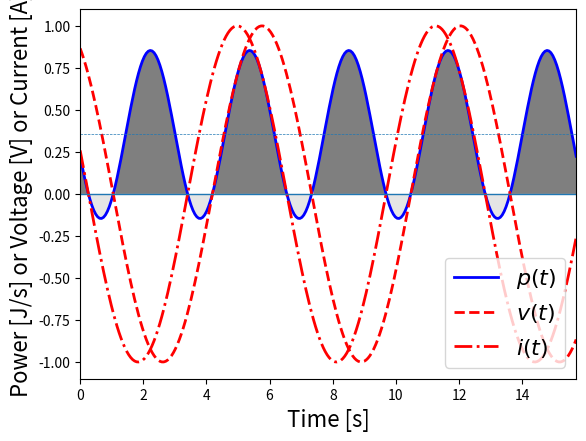

Write the Python code that produced this figure.
#!/usr/bin/env python
# -*- coding: utf-8 -*-

#以下の２行はファイルの保存で必要
import matplotlib
matplotlib.use("Agg")

import numpy as np
import matplotlib.pyplot as plt

#グラフを書くときのデータ作成
x=np.linspace(0, 5*np.pi, 256, endpoint=True)
phi=np.pi/6
v=np.cos(x+phi)
psi=np.pi/6+np.pi/4
i=np.cos(x+psi)
p=v*i

#プロット
plt.plot(x, p, color="blue", linewidth=2.0, linestyle="-", label=r"$p(t)$")
plt.plot(x, v, color="red", linewidth=2.0, linestyle="--", label=r"$v(t)$")
plt.plot(x, i, color="red", linewidth=2.0, linestyle="-.", label=r"$i(t)$")
plt.xlabel("Time [s]", fontsize=16)
plt.ylabel("Power [J/s] or Voltage [V] or Current [A]", fontsize=16)
plt.legend(loc='lower right', fontsize=16) #ラベルの表示
plt.xlim(x.min(), x.max()) #横軸の最大値・最小値
plt.ylim(-v.max() * 1.1, v.max() * 1.1) #縦軸の最大値・最小値
plt.hlines(0, x.min(), x.max(),linewidth=1.0, linestyles="-") #y=0に線をひく
#plt.grid(which='major',color='black',linestyle='--')

#消費電力cos(phi-psi)に線を引く
plt.hlines(np.cos(phi-psi)/2.0, x.min(), x.max(),
            linewidth=0.5, linestyles="--")
#p(t)>0の領域に色を塗る
plt.fill_between(x,p,0,where=p>0, facecolor='black',
                 alpha=0.5)
#p(t)<0の領域に色を塗る
plt.fill_between(x,p,0,where=p<0, facecolor='black',
                 alpha=0.1)

plt.show()
plt.savefig('graph.pdf')
